Run: headless pygame with SDL's dummy video driver; simulated clock (each Clock.tick advances the game by its frame time, no real sleeping); random seed 0; keys injected as events and as key.get_pressed() state; mouse plan: one left click at the window centre at the start of phase 2, then a move to the lower-right quarter at the start of phase 3.
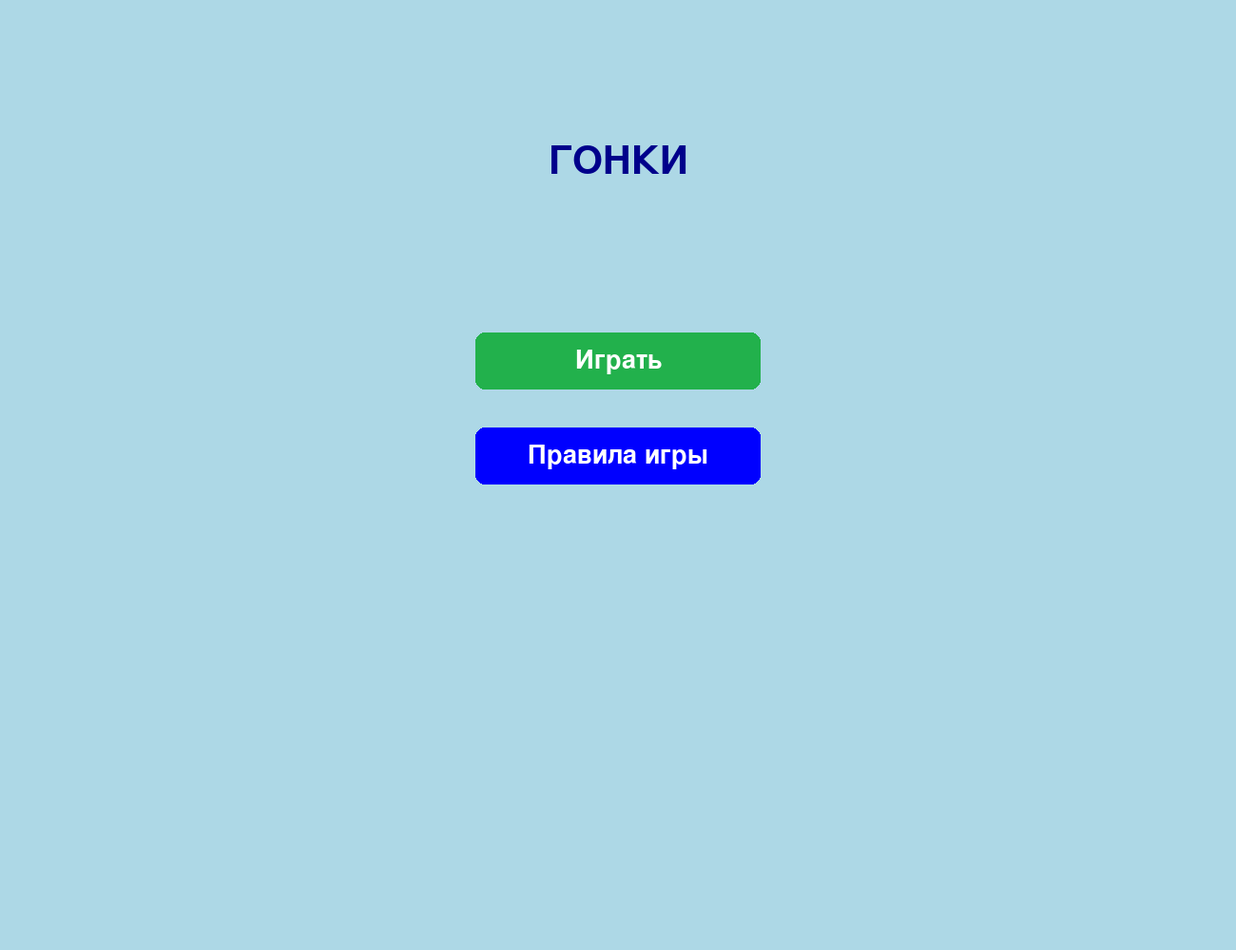
Frame 1 of 4 · flips 1–60 · no input
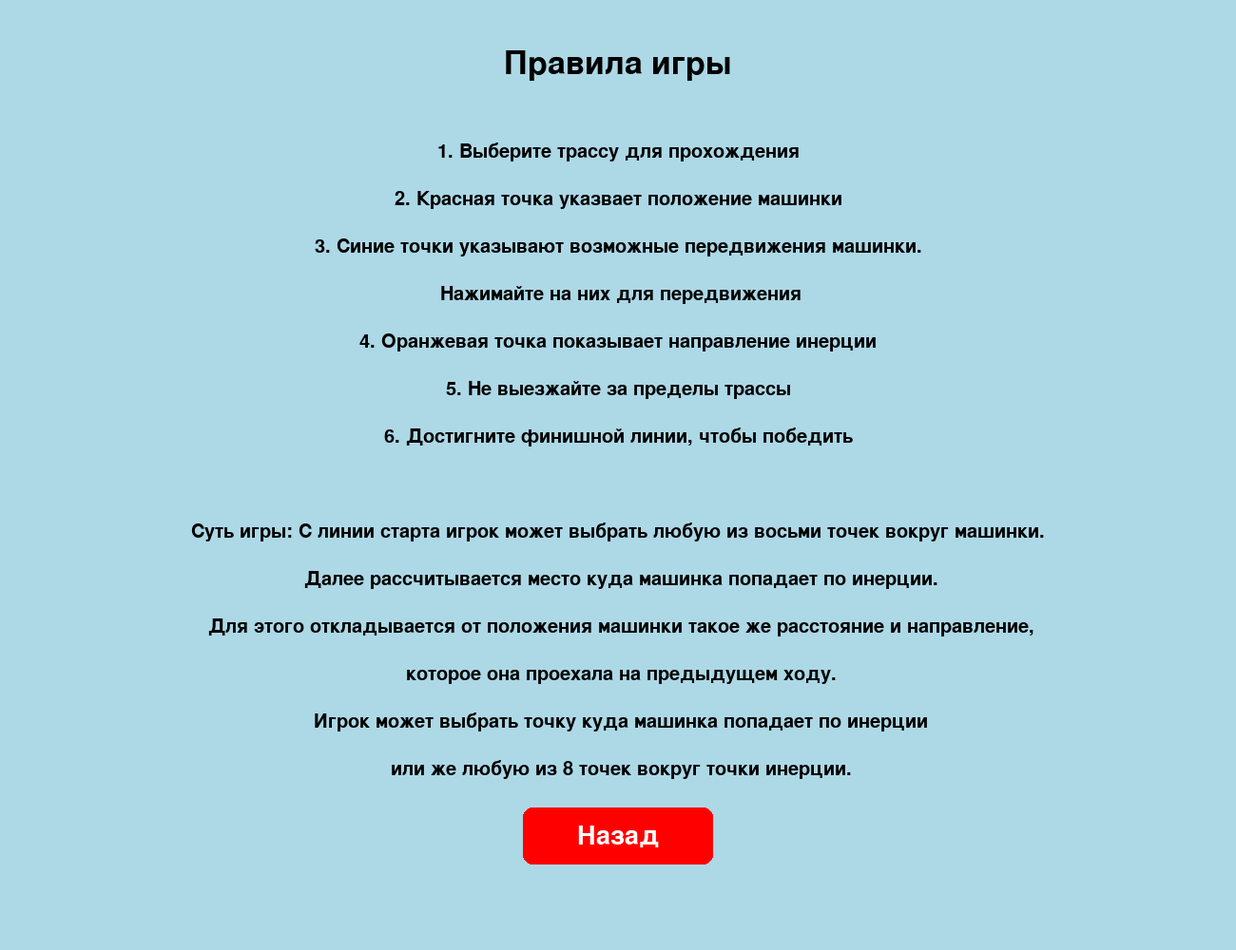
Frame 2 of 4 · flips 61–180 · clicked the window centre · tapped SPACE, RETURN · held RIGHT (→), D
Frame 3 of 4 · flips 181–300 · moved the mouse to the lower-right quarter · held DOWN (↓), S · screen unchanged from frame 2, image omitted
Frame 4 of 4 · flips 301–420 · held LEFT (←), A, UP (↑), W · screen unchanged from frame 3, image omitted

The pygame program that drew these frames:

import pygame
import sys
import math

pygame.init()

WIDTH, HEIGHT = 1300, 1000
screen = pygame.display.set_mode((WIDTH, HEIGHT))
pygame.display.set_caption("Гонки")

# Цвета
WHITE = (255, 255, 255)
BLACK = (0, 0, 0)
BLUE = (0, 0, 255)
GREEN = (34, 177, 76)
GRAY = (128, 128, 128)
BROWN = (139, 69, 19)
LIGHT_BLUE = (173, 216, 230)
CHECKERED = [(0, 0, 0), (255, 255, 255)]
RED = (255, 0, 0)  # Машинка
ORANGE = (255, 165, 0)
DARK_BLUE = (0, 0, 139)

car_radius = 5  # Размер машинки
car_pos = [100, 100]  # Начальная позиция
last_move = [0, 0]  # Последнее перемещение машинки
inertia_point = None  # Точка инерции
possible_moves = []  # Возможные точки для перемещения
path = []  # Список всех позиций машины
move_count = 0 #Счетчик ходов

# Трассы 
tracks = {
    "Автодром": {
        "points": [
           (200, 200), (1000, 200), (1000, 700), (200, 700),   
           (300, 650), (900, 650),  (900, 250), (300, 250), (300, 650)    
        ],
        "start": (2000, 2000, 0, 0),
        "finish": (2000, 2000, 0, 0),
        "track_width": 150,
        "car_start": (200, 200) 
    },
    "Трасса 1": {
        "points": [
            (50, 100), (500, 100), (100, 300), (500, 400),
            (600, 400), (700, 50), (1000, 400), (600, 600),
            (300, 500), (100, 700), (600, 800), (800, 700),
            (1100, 700)
        ],
        "start": (50, 50, 0, 1),
        "finish": (1100, 650, 0, 1),
        "track_width": 50,
        "car_start": (50, 100)
    },
    "Трасса 2": {
        "points": [
            (150,50), (50, 350), (230, 420), (350, 50), (550, 50), (750, 450),
            (950, 50), (1150, 50), (1050, 450), (950, 550), (650, 550), (450, 250),
            (250, 550), (50, 550), (50, 750), (250, 850), (450, 550), (650, 850), (1150, 750)
        ],
        "start": (100, 50, 1, 0),
        "finish": (1150, 700, 0, 1),
        "track_width": 50,
        "car_start": (150, 50)
    },
    "Трасса 3": {
        "points": [
            (150,50), (50, 450), (150, 620), (330, 350), (250, 50),
            (520, 50), (370, 550), (50, 850), (650, 650), (520, 450),
            (650, 250), (650, 50), (750, 50), (820, 250), (650, 450),
            (850, 750), (850, 450), (950, 350), (880, 50), (1180, 250),
            (980, 550), (980, 750), (1150, 750)
        ],
        "start": (100, 50, 1, 0),
        "finish": (1150, 700, 0, 1),
        "track_width": 45,
        "car_start": (150, 50)
    }
}

# Состояния игры
MENU = 0
RULES = 1
TRACK_SELECTION = 2
GAME = 3

current_state = MENU
current_track = None
track_points = []

def calculate_possible_moves(position):
    moves = []
    for dx in [-1, 0, 1]:
        for dy in [-1, 0, 1]:
            if dx == 0 and dy == 0:
                continue
            new_x = position[0] + dx * 25
            new_y = position[1] + dy * 25
            moves.append((new_x, new_y))
    return moves

#Проверка на вылеты   
def is_point_on_track(point):
    x, y = point
    for i in range(len(track_points) - 1):
        x1, y1 = track_points[i]
        x2, y2 = track_points[(i + 1) % len(track_points)]
        dx = x2 - x1
        dy = y2 - y1
        length = math.hypot(dx, dy)
        px = x - x1
        py = y - y1
        t = (px * dx + py * dy) / (length * length)
        t = max(0, min(1, t))
        nearest_x = x1 + t * dx
        nearest_y = y1 + t * dy
        distance = math.hypot(x - nearest_x, y - nearest_y)
        if distance <= tracks[current_track]["track_width"]:
            return True
    return False

def check_segment_crossing_track(p1, p2):
    steps = 10
    x1, y1 = p1
    x2, y2 = p2
    
    for i in range(steps + 1):
        t = i / steps
        x = x1 + (x2 - x1) * t
        y = y1 + (y2 - y1) * t
        if not is_point_on_track((x, y)):
            return True
    return False

def check_finish_line_crossing(path, finish_line):
    if len(path) < 2:
        return False
         
    fx, fy, fdx, fdy = finish_line
    line_length = 100
    
    if fdx == 0:
        line_start = (fx, fy)
        line_end = (fx, fy + fdy * line_length)
    else:
        line_start = (fx, fy)
        line_end = (fx + fdx * line_length, fy)
    
    for i in range(1, len(path)):
        p1 = path[i-1]
        p2 = path[i]
        
        x1, y1 = p1
        x2, y2 = p2
        x3, y3 = line_start
        x4, y4 = line_end
        
        den = (x1 - x2) * (y3 - y4) - (y1 - y2) * (x3 - x4)
        if den == 0:
            continue
            
        t = ((x1 - x3) * (y3 - y4) - (y1 - y3) * (x3 - x4)) / den
        u = -((x1 - x2) * (y1 - y3) - (y1 - y2) * (x1 - x3)) / den
        
        if 0 <= t <= 1 and 0 <= u <= 1:
            return True
            
    return False

def draw_menu():
    screen.fill(LIGHT_BLUE)
    font_large = pygame.font.SysFont("Arial", 60)
    font_medium = pygame.font.SysFont("Arial", 40)
    
    title = font_large.render("ГОНКИ", True, DARK_BLUE)
    screen.blit(title, (WIDTH//2 - title.get_width()//2, 150))
    
    play_btn = pygame.Rect(WIDTH//2 - 150, 350, 300, 60)
    pygame.draw.rect(screen, GREEN, play_btn, border_radius=10)
    text = font_medium.render("Играть", True, WHITE)
    screen.blit(text, (play_btn.centerx - text.get_width()//2, play_btn.centery - text.get_height()//2))
    
    rules_btn = pygame.Rect(WIDTH//2 - 150, 450, 300, 60)
    pygame.draw.rect(screen, BLUE, rules_btn, border_radius=10)
    text = font_medium.render("Правила игры", True, WHITE)
    screen.blit(text, (rules_btn.centerx - text.get_width()//2, rules_btn.centery - text.get_height()//2))
    
    pygame.display.flip()
    return play_btn, rules_btn

def draw_rules():
    screen.fill(LIGHT_BLUE)
    font_title = pygame.font.SysFont("Arial", 50)
    font_text = pygame.font.SysFont("Arial", 30)
    font_button = pygame.font.SysFont("Arial", 40)
    
    title = font_title.render("Правила игры", True, BLACK)
    screen.blit(title, (WIDTH//2 - title.get_width()//2, 50))
    
    rules = [
        "1. Выберите трассу для прохождения",
        "2. Красная точка указвает положение машинки",
        "3. Синие точки указывают возможные передвижения машинки.",
        " Нажимайте на них для передвижения",
        "4. Оранжевая точка показывает направление инерции",
        "5. Не выезжайте за пределы трассы",
        "6. Достигните финишной линии, чтобы победить",
        "",
        "Суть игры: С линии старта игрок может выбрать любую из восьми точек вокруг машинки.",
        " Далее рассчитывается место куда машинка попадает по инерции.",
        " Для этого откладывается от положения машинки такое же расстояние и направление,",
        " которое она проехала на предыдущем ходу.",
        " Игрок может выбрать точку куда машинка попадает по инерции",
        " или же любую из 8 точек вокруг точки инерции."
    ]
    
    y_pos = 150
    for rule in rules:
        text = font_text.render(rule, True, BLACK)
        screen.blit(text, (WIDTH//2 - text.get_width()//2, y_pos))
        y_pos += 50
    
    back_btn = pygame.Rect(WIDTH//2 - 100, 850, 200, 60)
    pygame.draw.rect(screen, RED, back_btn, border_radius=10)
    text = font_button.render("Назад", True, WHITE)
    screen.blit(text, (back_btn.centerx - text.get_width()//2, back_btn.centery - text.get_height()//2))
    
    pygame.display.flip()
    return back_btn

def draw_track_selection():
    screen.fill(LIGHT_BLUE)
    font = pygame.font.SysFont("Arial", 40)
    
    title = font.render("Выберите трассу:", True, BLACK)
    screen.blit(title, (WIDTH//2 - title.get_width()//2, 100))
    
    buttons = []
    y_pos = 200
    for track_name in tracks.keys():
        btn_rect = pygame.Rect(WIDTH//2 - 150, y_pos, 300, 60)
        pygame.draw.rect(screen, BLUE, btn_rect, border_radius=10)
        text = font.render(track_name, True, WHITE)
        screen.blit(text, (btn_rect.centerx - text.get_width()//2, btn_rect.centery - text.get_height()//2))
        buttons.append((btn_rect, track_name))
        y_pos += 100
    
    back_btn = pygame.Rect(20, 20, 200, 60)
    pygame.draw.rect(screen, RED, back_btn, border_radius=5)
    text = font.render("Назад", True, WHITE)
    screen.blit(text, (back_btn.centerx - text.get_width()//2, back_btn.centery - text.get_height()//2))
    
    pygame.display.flip()
    return buttons, back_btn

def draw_start_finish(start, finish):
    sx, sy, sdx, sdy = start
    start_length = 100
    if sdx == 0:
        start_line = pygame.Rect(sx - tracks[current_track]["track_width"]//2, sy, tracks[current_track]["track_width"], sdy * start_length)
    else:
        start_line = pygame.Rect(sx, sy - tracks[current_track]["track_width"]//2, sdx * start_length, tracks[current_track]["track_width"])
    pygame.draw.rect(screen, LIGHT_BLUE, start_line)
    
    fx, fy, fdx, fdy = finish
    finish_length = 100
    if fdx == 0:
        for i in range(0, finish_length, 20):
            color = CHECKERED[(i // 20) % 2]
            pygame.draw.rect(screen, color, (fx - tracks[current_track]["track_width"]//2, fy + i * (1 if fdy > 0 else -1), tracks[current_track]["track_width"], 20))
    else:
        for i in range(0, finish_length, 20):
            color = CHECKERED[(i // 20) % 2]
            pygame.draw.rect(screen, color, (fx + i * (1 if fdx > 0 else -1), fy - tracks[current_track]["track_width"]//2, 20, tracks[current_track]["track_width"]))

def reset_game_state():
    global car_pos, last_move, inertia_point, possible_moves, path, game_over, win, move_count
    car_pos = list(tracks[current_track]["car_start"])
    last_move = [0, 0]
    inertia_point = None
    possible_moves = calculate_possible_moves(car_pos)
    path = []
    game_over = False
    win = False
    move_count = 0

# БАЗА
running = True
game_over = False
win = False
track_buttons = []
menu_buttons = []
rules_button = None

while running:
    if current_state == MENU:
        play_btn, rules_btn = draw_menu()
        for event in pygame.event.get():
            if event.type == pygame.QUIT:
                running = False
            elif event.type == pygame.MOUSEBUTTONDOWN:
                if event.button == 1:
                    if play_btn.collidepoint(event.pos):
                        current_state = TRACK_SELECTION
                    elif rules_btn.collidepoint(event.pos):
                        current_state = RULES
    
    elif current_state == RULES:
        back_btn = draw_rules()
        for event in pygame.event.get():
            if event.type == pygame.QUIT:
                running = False
            elif event.type == pygame.MOUSEBUTTONDOWN:
                if event.button == 1 and back_btn.collidepoint(event.pos):
                    current_state = MENU
    
    elif current_state == TRACK_SELECTION:
        track_buttons, back_btn = draw_track_selection()
        for event in pygame.event.get():
            if event.type == pygame.QUIT:
                running = False
            elif event.type == pygame.MOUSEBUTTONDOWN:
                if event.button == 1:
                    if back_btn.collidepoint(event.pos):
                        current_state = MENU
                    else:
                        for btn_rect, track_name in track_buttons:
                            if btn_rect.collidepoint(event.pos):
                                current_track = track_name
                                track_points = tracks[track_name]["points"]
                                reset_game_state()
                                current_state = GAME
                                break
    
    elif current_state == GAME:
        screen.fill(GREEN)

        font_small = pygame.font.SysFont("Arial", 30)
        text = font_small.render(f"Ходы: {move_count}", True, BLACK)
        screen.blit(text, (WIDTH - 150, 20))
        
        # Отрисовка трассы
        for i in range(len(track_points) - 1):
            x1, y1 = track_points[i]
            x2, y2 = track_points[(i + 1) % len(track_points)]
            pygame.draw.line(screen, GRAY, (x1, y1), (x2, y2), tracks[current_track]["track_width"] * 2)

        draw_start_finish(tracks[current_track]["start"], tracks[current_track]["finish"])

        back_btn = pygame.Rect(20, 20, 100, 40)
        pygame.draw.rect(screen, RED, back_btn, border_radius=5)
        font = pygame.font.SysFont("Arial", 20)
        text = font.render("Назад", True, WHITE)
        screen.blit(text, (back_btn.centerx - text.get_width()//2, back_btn.centery - text.get_height()//2))

        # Обработка событий
        for event in pygame.event.get():
            if event.type == pygame.QUIT:
                running = False
            elif event.type == pygame.MOUSEBUTTONDOWN:
                if event.button == 1:
                    if back_btn.collidepoint(event.pos):
                        current_state = TRACK_SELECTION
                        continue
                    
                    if not game_over and not win:
                        mouse_pos = pygame.mouse.get_pos()
                        for move in possible_moves:
                            if math.hypot(move[0] - mouse_pos[0], move[1] - mouse_pos[1]) < 10:
                                if check_segment_crossing_track(car_pos, move):
                                    game_over = True
                                    break
                                
                                last_move = [move[0] - car_pos[0], move[1] - car_pos[1]]
                                car_pos = list(move)
                                path.append(car_pos.copy())
                                move_count += 1

                                if check_finish_line_crossing(path, tracks[current_track]["finish"]):
                                    win = True
                                    break

                                inertia_point = [car_pos[0] + last_move[0], car_pos[1] + last_move[1]]
                                possible_moves = calculate_possible_moves(inertia_point)
                                possible_moves.append(inertia_point)
                                break

        # Отрисовка следов
        if len(path) > 1:
            for i in range(1, len(path)):
                x1, y1 = path[i - 1]
                x2, y2 = path[i]
                dx = x2 - x1
                dy = y2 - y1
                if dx == 0 and dy == 0:
                     continue
            
                angle = math.atan2(dy, dx)
        
                offset_x = -math.sin(angle) * 5 
                offset_y = math.cos(angle) * 5
        
                pygame.draw.line(screen, BROWN, 
                        (x1 + offset_x, y1 + offset_y),
                        (x2 + offset_x, y2 + offset_y), 2)
                pygame.draw.line(screen, BROWN,
                        (x1 - offset_x, y1 - offset_y),
                        (x2 - offset_x, y2 - offset_y), 2)

        # Отрисовка машинки и траектории
        pygame.draw.circle(screen, RED, car_pos, car_radius)
        if inertia_point and not game_over and not win:
            pygame.draw.circle(screen, ORANGE, inertia_point, 3)
            pygame.draw.line(screen, ORANGE, car_pos, inertia_point, 2)

        # Отрисовка возможных ходов
        if not game_over and not win:
            for move in possible_moves:
                pygame.draw.circle(screen, BLUE, move, 3)

        if game_over:
            font = pygame.font.SysFont("Arial", 40)
            text = font.render("Вы разбились(", True, RED)
            screen.blit(text, (WIDTH//2 - text.get_width()//2, HEIGHT//2 - text.get_height()//2))
            
            retry_btn = pygame.Rect(WIDTH//2 - 100, HEIGHT//2 + 50, 200, 50)
            pygame.draw.rect(screen, BLUE, retry_btn, border_radius=5)
            text = font.render("Заново", True, WHITE)
            screen.blit(text, (retry_btn.centerx - text.get_width()//2, retry_btn.centery - text.get_height()//2))
            
            mouse_click = pygame.mouse.get_pressed()
            if mouse_click[0] and retry_btn.collidepoint(pygame.mouse.get_pos()):
                reset_game_state()
                
        elif win:
            font = pygame.font.SysFont("Arial", 40)
            text = font.render("Победа!", True, RED)
            screen.blit(text, (WIDTH//2 - text.get_width()//2, HEIGHT//2 - text.get_height()//2))
            
            next_btn = pygame.Rect(WIDTH//2 - 100, HEIGHT//2 + 50, 200, 50)
            pygame.draw.rect(screen, BLUE, next_btn, border_radius=5)
            text = font.render("Далее", True, WHITE)
            screen.blit(text, (next_btn.centerx - text.get_width()//2, next_btn.centery - text.get_height()//2))
            
            mouse_click = pygame.mouse.get_pressed()
            if mouse_click[0] and next_btn.collidepoint(pygame.mouse.get_pos()):
                current_state = TRACK_SELECTION

    pygame.display.flip()

pygame.quit()
sys.exit()
